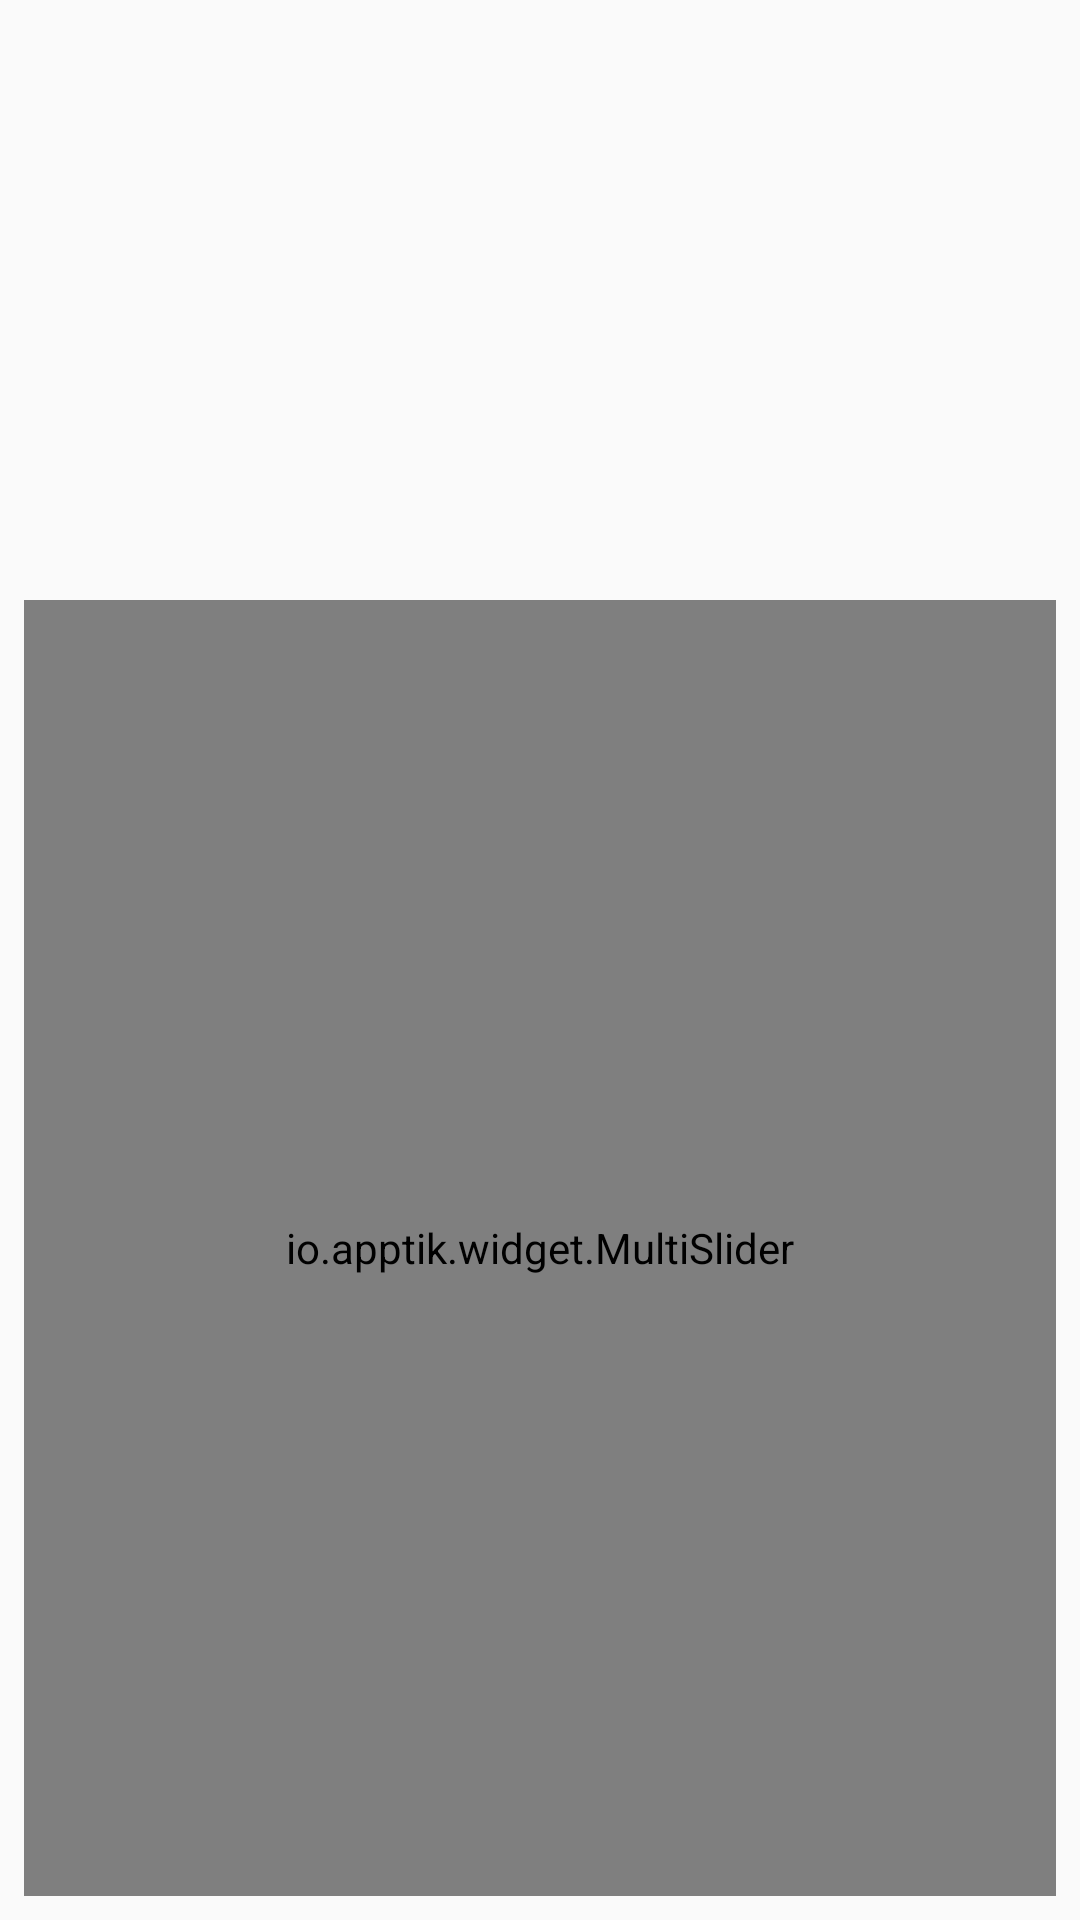

Layout XML and referenced resources for this Android screen:
<!-- AndroidManifest.xml: application theme AppTheme.NoActionBar -->
<!-- res/layout/layoutwithseekbarview.xml -->
<?xml version="1.0" encoding="utf-8"?>
<android.support.constraint.ConstraintLayout xmlns:android="http://schemas.android.com/apk/res/android"
    xmlns:app="http://schemas.android.com/apk/res-auto"
    xmlns:tools="http://schemas.android.com/tools"
    android:layout_width="match_parent"
    android:layout_height="match_parent">

    <RelativeLayout
        android:id="@+id/subLayout"
        android:layout_width="0dp"
        android:layout_height="0dp"
        tools:layout_constraintTop_creator="1"
        tools:layout_constraintBottom_creator="1"
        app:layout_constraintBottom_toTopOf="@+id/guideline3"
        android:layout_marginStart="8dp"
        tools:layout_constraintLeft_creator="1"
        app:layout_constraintLeft_toLeftOf="parent"
        android:layout_marginLeft="0dp"
        android:layout_marginBottom="0dp"
        android:layout_marginRight="0dp"
        app:layout_constraintRight_toRightOf="parent"
        app:layout_constraintTop_toTopOf="parent"
        android:layout_marginTop="0dp"
        android:layout_marginEnd="8dp"
        app:layout_constraintHorizontal_bias="0.0"
        app:layout_constraintVertical_bias="0.0"
        android:paddingStart="0dp"
        android:paddingEnd="0dp"
        android:clipToPadding="false"/>

    <FrameLayout
        android:layout_width="0dp"
        android:layout_height="0dp"
        app:layout_constraintBottom_toBottomOf="parent"
        android:layout_marginBottom="0dp"
        app:layout_constraintTop_toTopOf="@+id/guideline3"
        android:layout_marginTop="0dp"
        android:layout_marginRight="0dp"
        app:layout_constraintVertical_bias="0.0"
        app:layout_constraintRight_toRightOf="parent"
        android:layout_marginLeft="0dp"
        app:layout_constraintLeft_toLeftOf="parent"
        android:clipChildren="false"
        android:clipToPadding="false">

        <RelativeLayout
            android:id="@+id/numbersLayout"
            android:layout_width="match_parent"
            android:layout_height="wrap_content"
            android:layout_marginBottom="8dp"
            android:layout_marginTop="8dp"
            android:layout_gravity="bottom"
            android:paddingStart="0dp"
            android:paddingEnd="0dp"
            android:clipToPadding="false"/>

        <io.apptik.widget.MultiSlider
            android:id="@+id/seekbar"
            android:layout_width="match_parent"
            android:layout_height="match_parent"
            android:layout_marginBottom="8dp"
            android:layout_marginEnd="8dp"
            android:layout_marginLeft="8dp"
            android:layout_marginRight="8dp"
            android:layout_marginStart="8dp"
            android:layout_marginTop="8dp"
            app:scaleMax="10"
            app:scaleMin="-10"
            app:scaleStep="1"
            app:thumbNumber="1"
            app:drawThumbsApart="false"
            android:layout_gravity="top"
            android:paddingStart="0dp"
            android:paddingEnd="0dp"/>
    </FrameLayout>

    <android.support.constraint.Guideline
        android:layout_width="wrap_content"
        android:layout_height="wrap_content"
        android:id="@+id/guideline3"
        android:orientation="horizontal"
        app:layout_constraintGuide_percent="0.3" />
</android.support.constraint.ConstraintLayout>
<!-- resources referenced by this layout -->
<resources>
  <style name="AppTheme.NoActionBar">
          <item name="windowActionBar">false</item>
          <item name="windowNoTitle">true</item>
      </style>
</resources>
